Image classification data set "dataset" (FarisAlamoudi/AI-for-Safe-Driving on GitHub). Class labels (5): highlighter, keyboard, mouse, pen, phone.

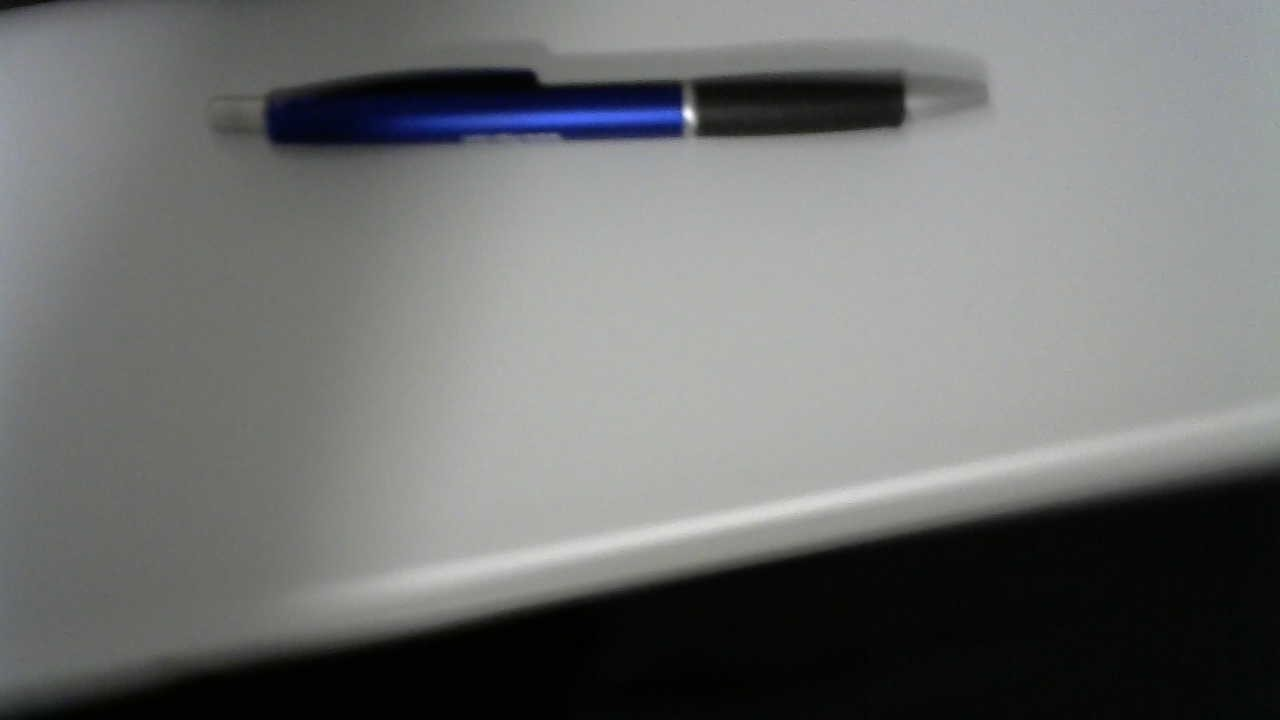
Label: pen

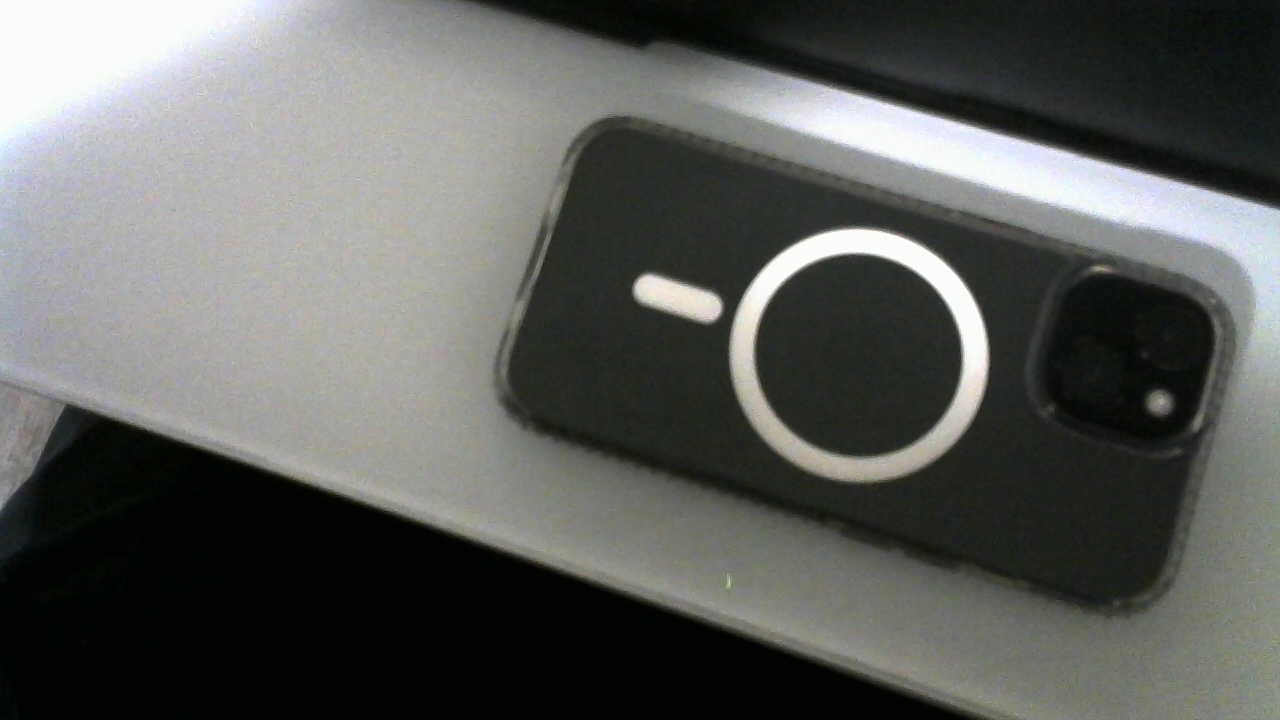
Label: phone

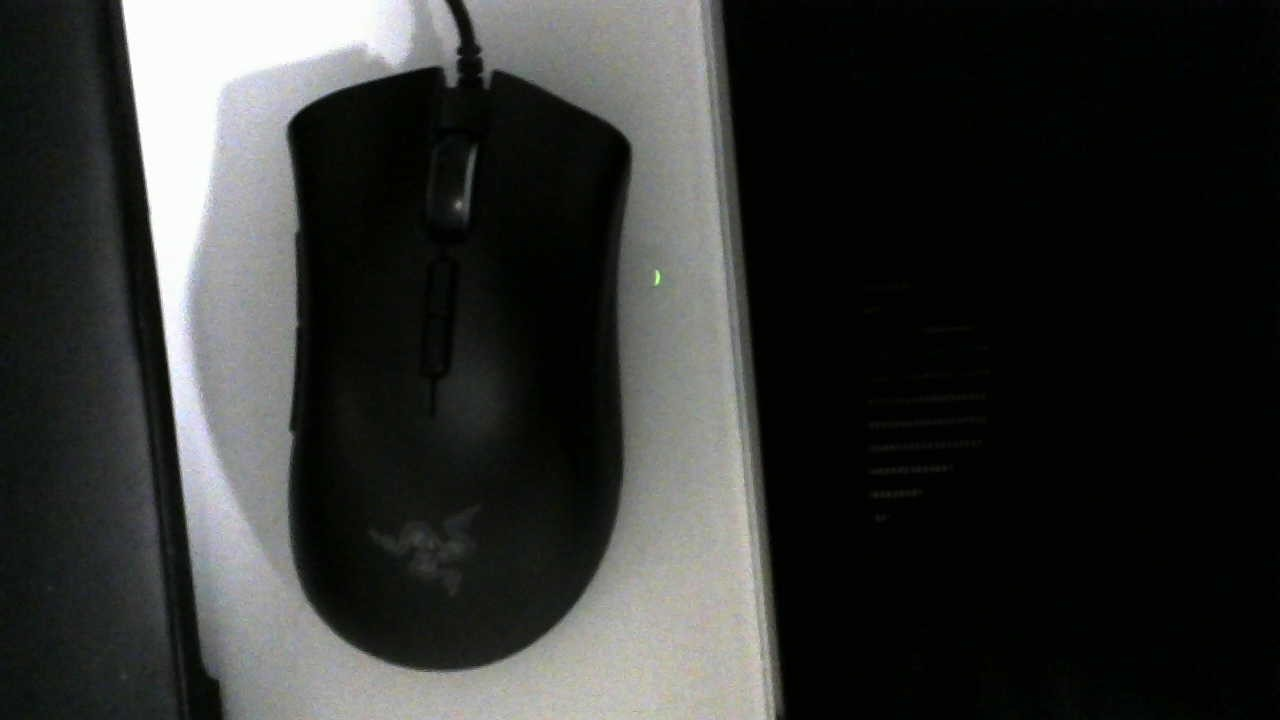
Label: mouse

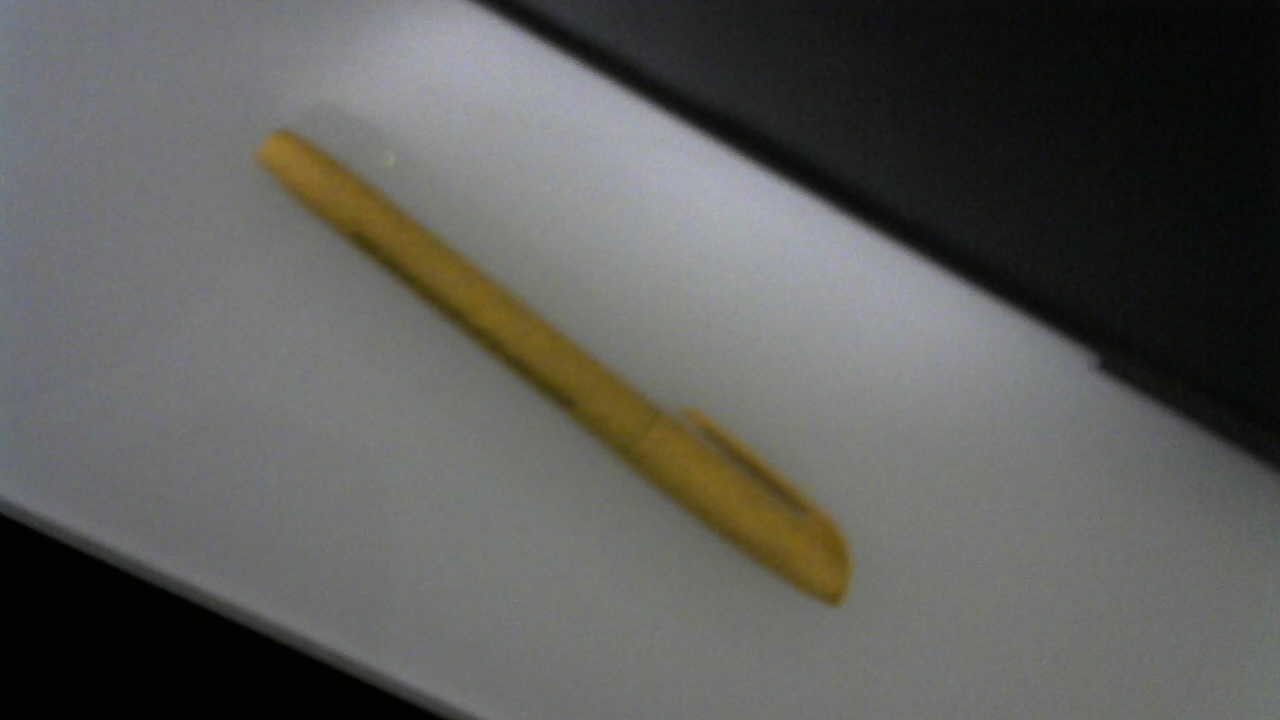
Label: highlighter

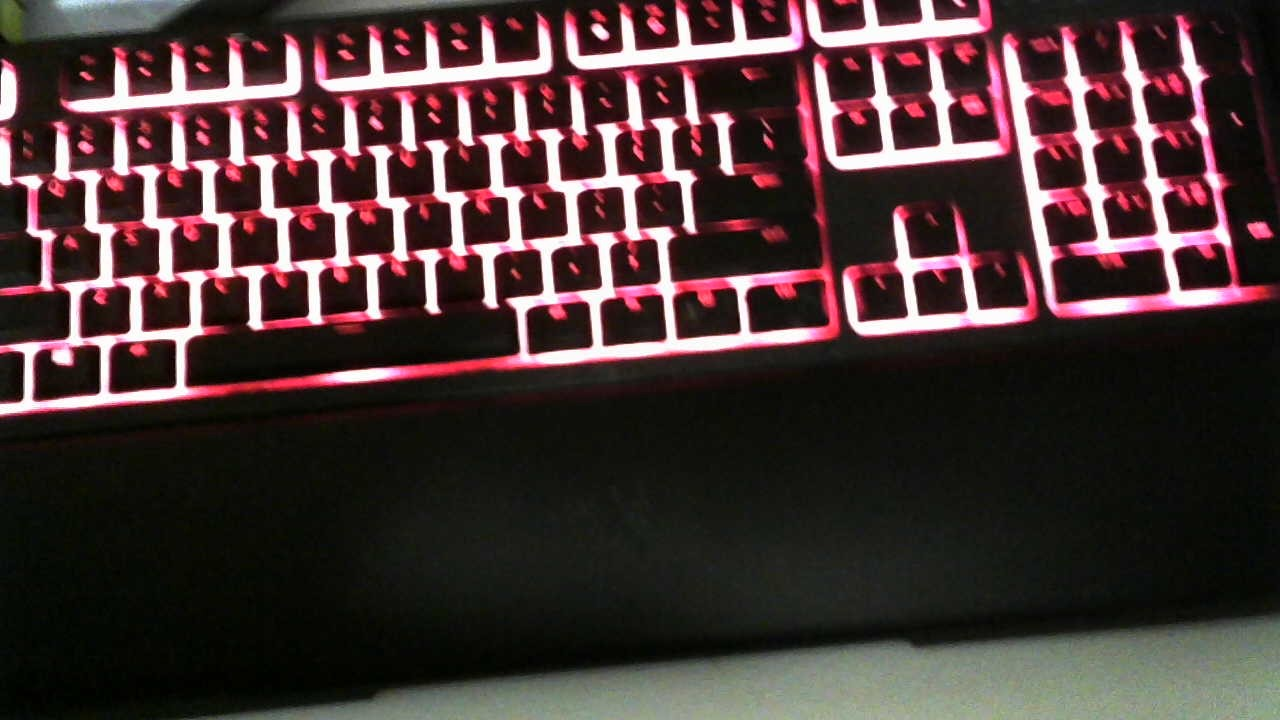
Label: keyboard

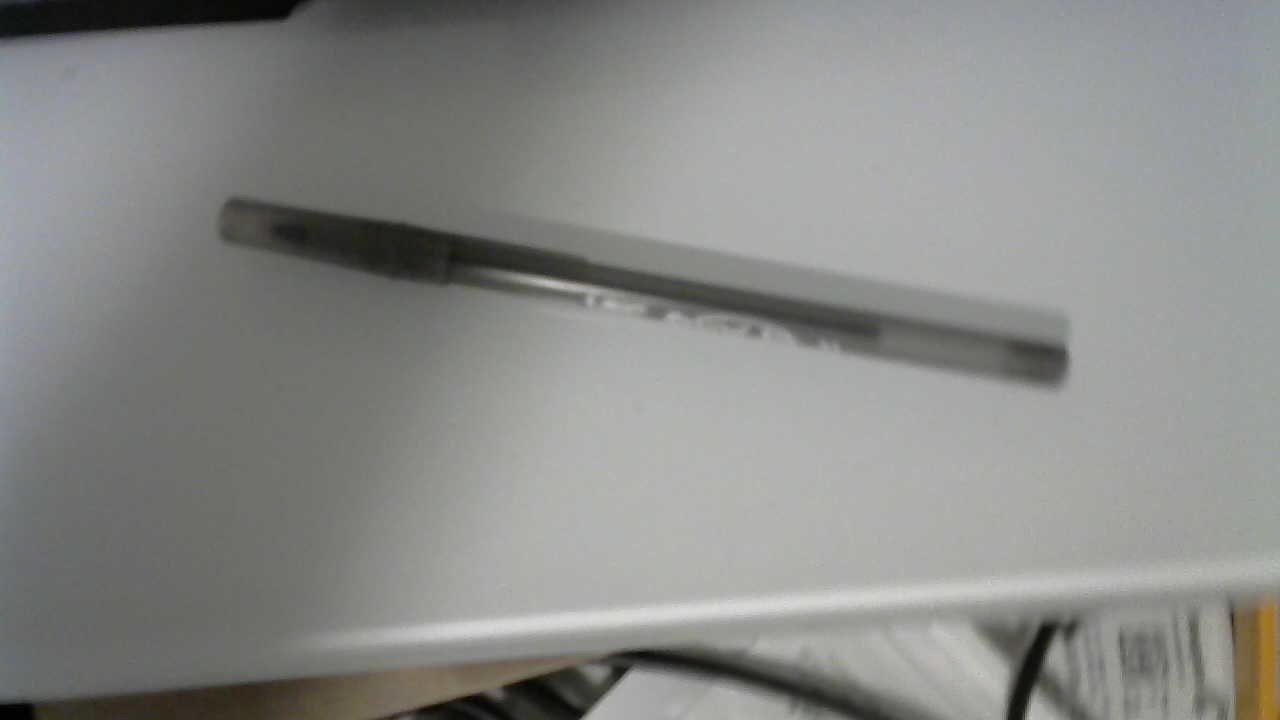
Label: pen
